4-way image classification set "processed_dataset" from GitHub (diogoazevedo04/ERCP_Image_Classifier); label vocabulary: biliary leaks, lithiasis, normal, stricture.

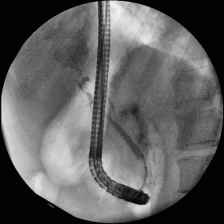
Label: normal

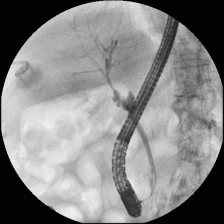
Label: biliary leaks

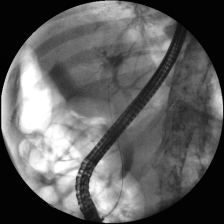
Label: lithiasis

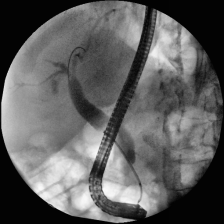
Label: stricture

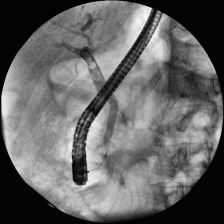
Label: lithiasis

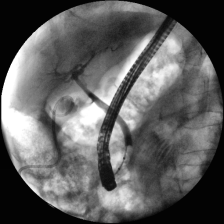
Label: normal
